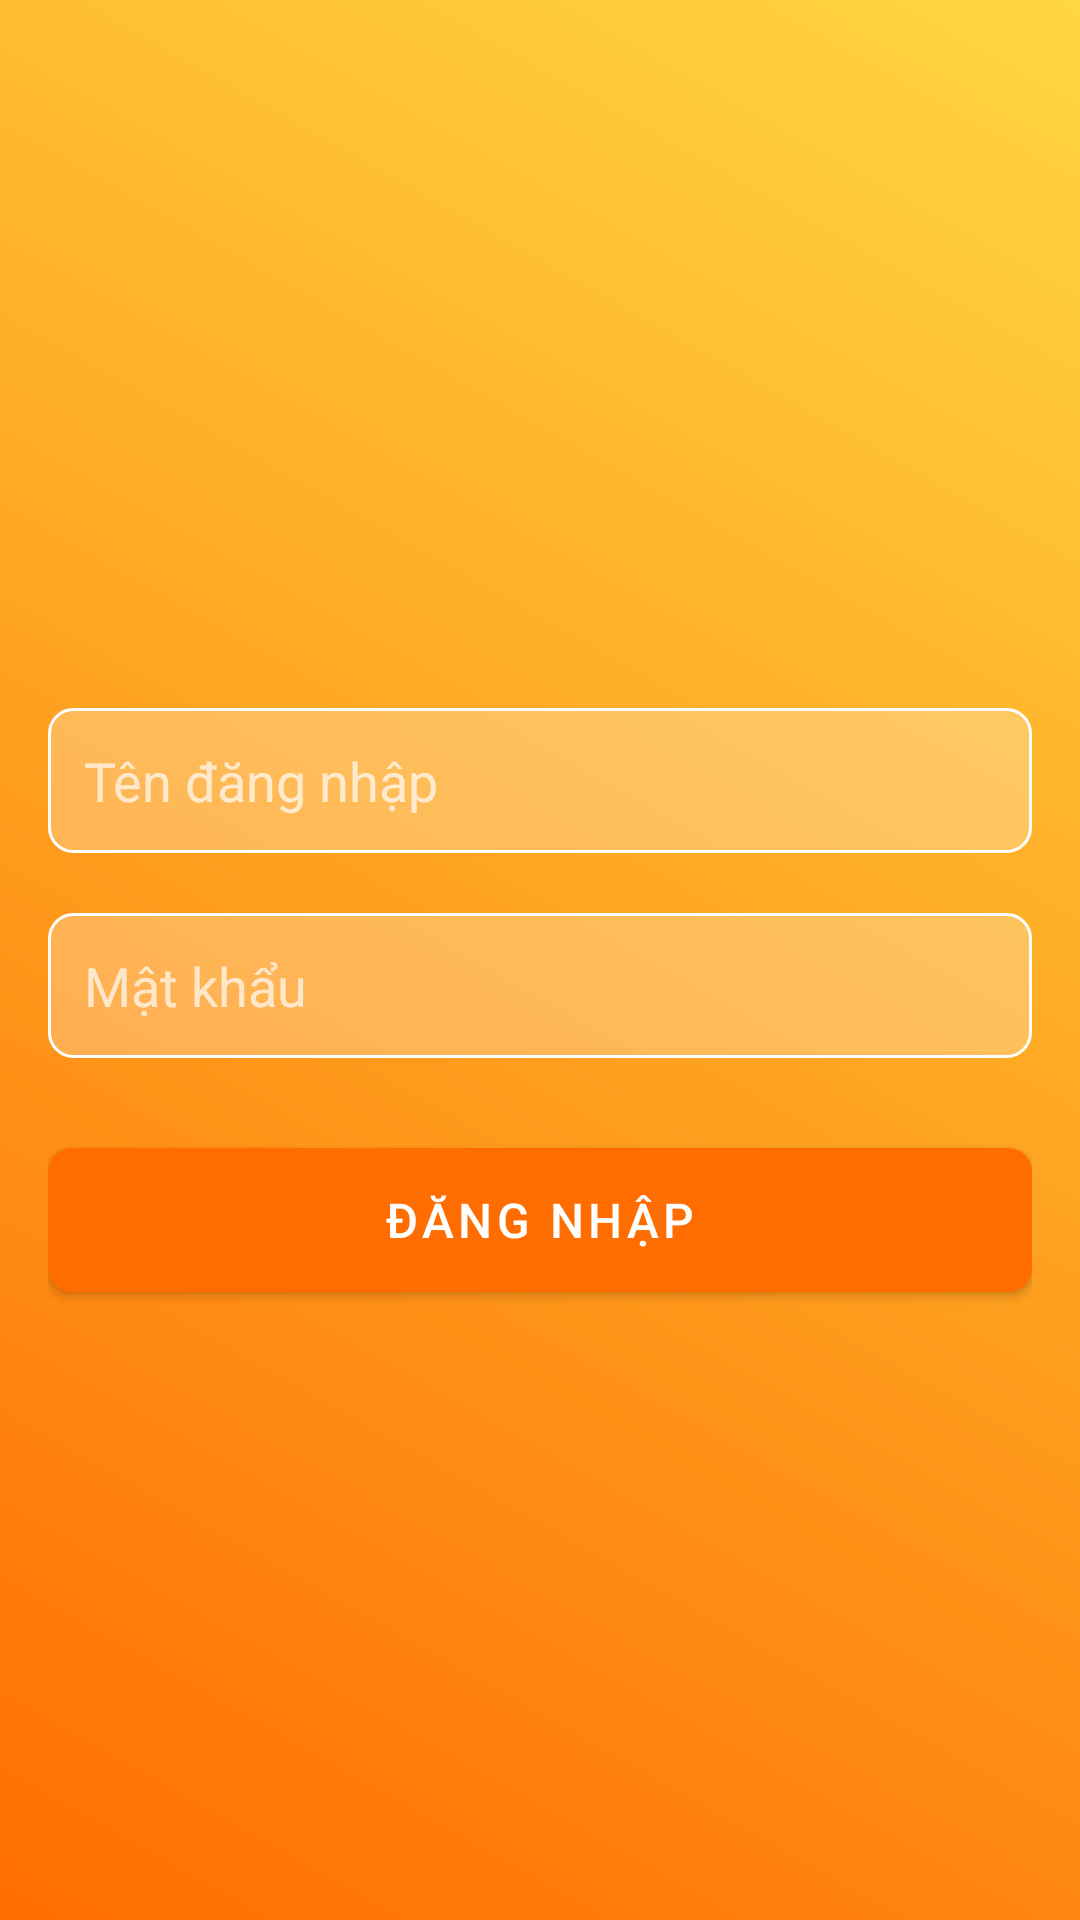

Produce the Android XML layout that renders to this screen, including the resource entries it uses.
<!-- AndroidManifest.xml: activity theme Theme.QuanLyOnline.NoActionBar -->
<!-- res/layout/activity_login.xml -->
<?xml version="1.0" encoding="utf-8"?>
<RelativeLayout xmlns:android="http://schemas.android.com/apk/res/android"
    android:layout_width="match_parent"
    android:layout_height="match_parent"
    android:background="@drawable/gradient_background"
    android:padding="16dp">

    <ImageView
        android:id="@+id/logo"
        android:layout_width="120dp"
        android:layout_height="120dp"
        android:layout_centerHorizontal="true"
        android:layout_marginTop="50dp"
        android:src="@drawable/logo" />

    <EditText
        android:id="@+id/username_input"
        android:layout_width="match_parent"
        android:layout_height="wrap_content"
        android:layout_below="@id/logo"
        android:layout_marginTop="50dp"
        android:background="@drawable/edittext_background"
        android:hint="Tên đăng nhập"
        android:padding="12dp"
        android:textColor="#FFFFFF"
        android:textColorHint="#B0FFFFFF" />

    <EditText
        android:id="@+id/password_input"
        android:layout_width="match_parent"
        android:layout_height="wrap_content"
        android:layout_below="@id/username_input"
        android:layout_marginTop="20dp"
        android:background="@drawable/edittext_background"
        android:hint="Mật khẩu"
        android:inputType="textPassword"
        android:padding="12dp"
        android:textColor="#FFFFFF"
        android:textColorHint="#B0FFFFFF" />

    <Button
        android:id="@+id/login_button"
        android:layout_width="match_parent"
        android:layout_height="wrap_content"
        android:layout_below="@id/password_input"
        android:layout_marginTop="30dp"
        android:background="@drawable/button_background"
        android:text="Đăng nhập"
        android:textColor="#FFFFFF"
        android:textSize="16sp" />

    <ProgressBar
        android:id="@+id/progress_bar"
        android:layout_width="wrap_content"
        android:layout_height="wrap_content"
        android:layout_below="@id/login_button"
        android:layout_centerHorizontal="true"
        android:layout_marginTop="20dp"
        android:visibility="gone" />

</RelativeLayout>
<!-- resources referenced by this layout -->
<resources>
  <!-- drawable button_background (drawable) -->
  <?xml version="1.0" encoding="utf-8"?>
  <shape xmlns:android="http://schemas.android.com/apk/res/android">
      <gradient
          android:startColor="#FF6D00"
          android:endColor="#FFD740"
          android:angle="45" />
      <corners android:radius="8dp" />
  </shape>
  <!-- drawable edittext_background (drawable) -->
  <?xml version="1.0" encoding="utf-8"?>
  <shape xmlns:android="http://schemas.android.com/apk/res/android">
      <solid android:color="#40FFFFFF" />
      <corners android:radius="8dp" />
      <stroke
          android:width="1dp"
          android:color="#FFFFFF" />
  </shape>
  <!-- drawable gradient_background (drawable) -->
  <?xml version="1.0" encoding="utf-8"?>
  <shape xmlns:android="http://schemas.android.com/apk/res/android">
      <gradient
          android:startColor="#FF6D00"
          android:endColor="#FFD740"
          android:angle="45" />
  </shape>
  <style name="Theme.QuanLyOnline.NoActionBar" parent="Theme.QuanLyOnline">
          <item name="windowActionBar">false</item>
          <item name="windowNoTitle">true</item>
      </style>
  <style name="Theme.QuanLyOnline" parent="Theme.MaterialComponents.DayNight.NoActionBar">
          
          <item name="colorPrimary">@color/orange</item>
          <item name="colorPrimaryVariant">@color/yellow</item>
          <item name="colorOnPrimary">@android:color/white</item>
          
          <item name="colorSecondary">@color/yellow</item>
          <item name="colorSecondaryVariant">@color/orange</item>
          <item name="colorOnSecondary">@android:color/black</item>
          
          <item name="android:statusBarColor" tools:targetApi="l">?attr/colorPrimaryVariant</item>
          
          <item name="android:windowBackground">@color/black</item>
          <item name="android:textColorPrimary">@android:color/white</item>
          <item name="android:textColorSecondary">@color/light_gray</item>
      </style>
  <color name="orange">#FF6D00</color>
  <color name="yellow">#FFD740</color>
  <color name="black">#FF000000</color>
  <color name="light_gray">#B0FFFFFF</color>
</resources>
